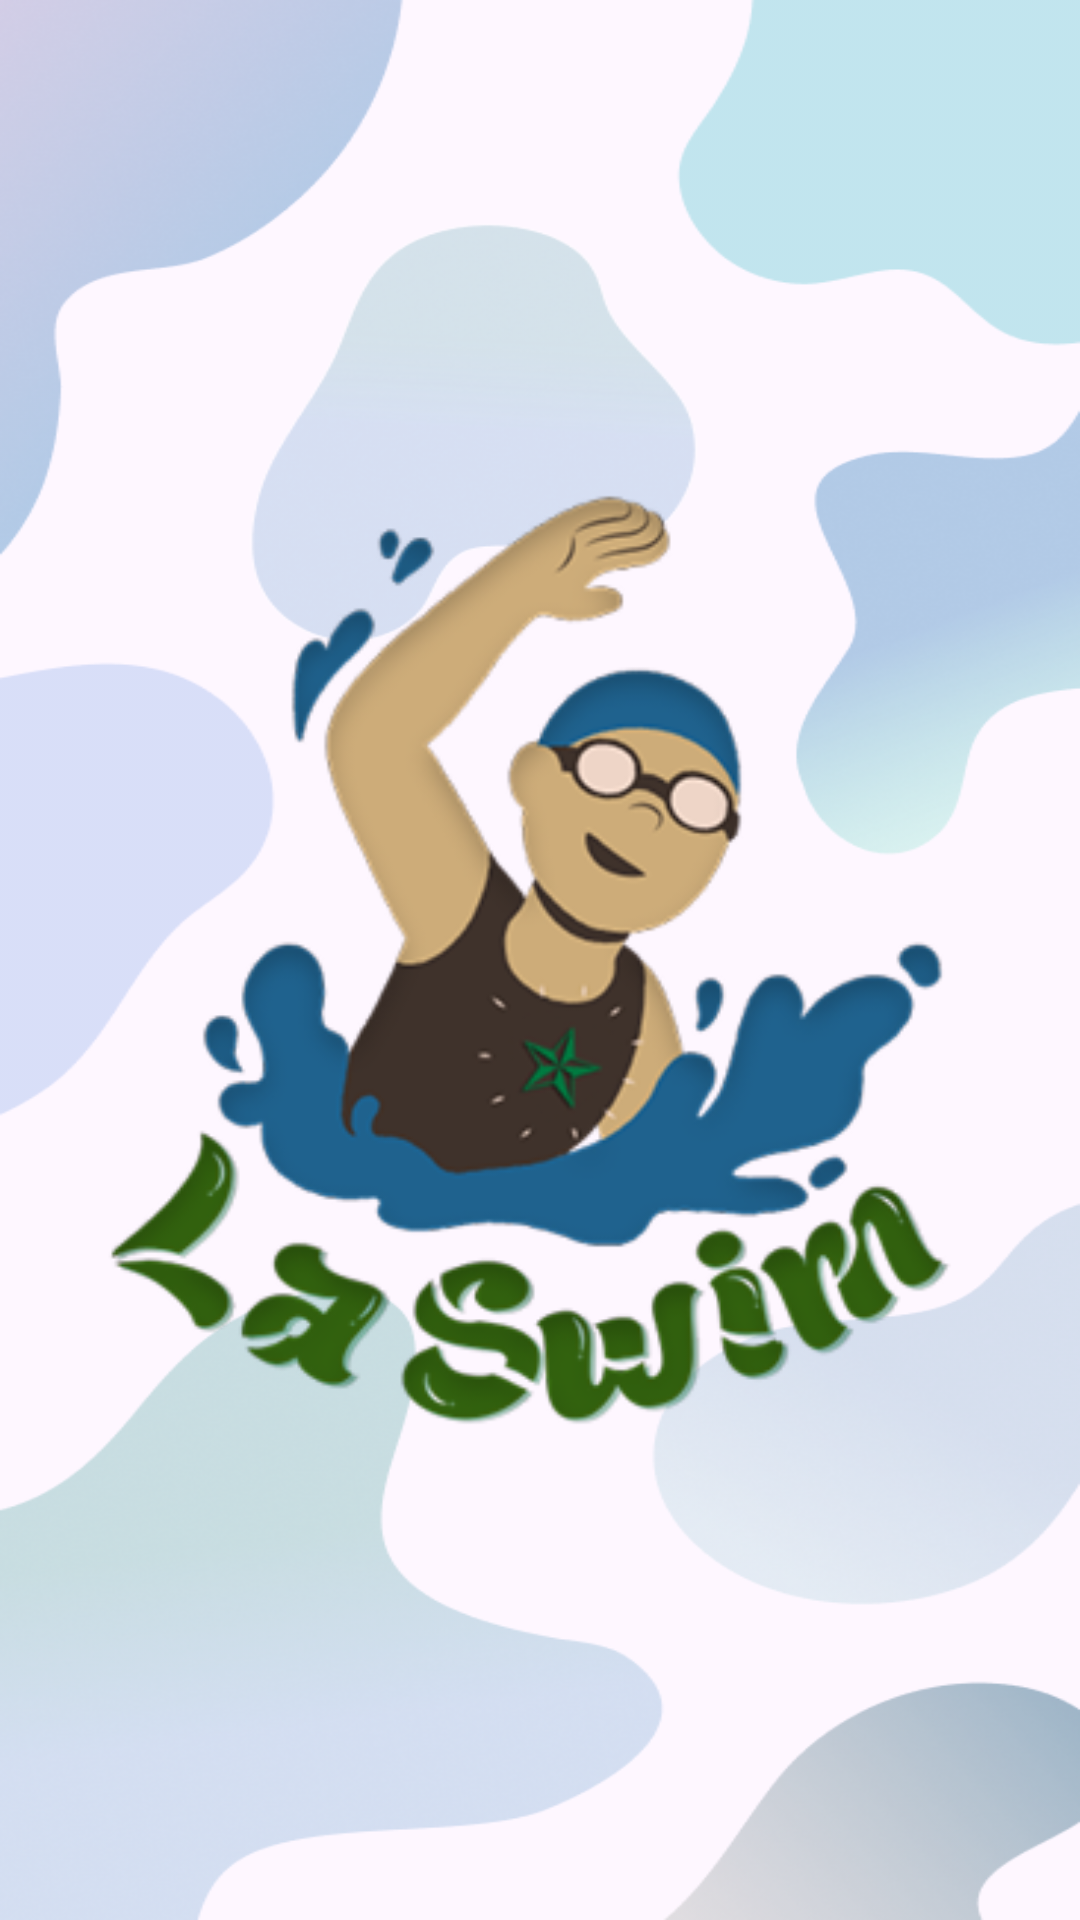

This screen was rendered from an Android layout file. Write that file and the resources it references.
<!-- AndroidManifest.xml: application theme Theme.ThesisApp -->
<!-- res/layout/activity_splash.xml -->
<?xml version="1.0" encoding="utf-8"?>
<FrameLayout xmlns:android="http://schemas.android.com/apk/res/android"
    android:layout_width="match_parent"
    android:layout_height="match_parent">

    
    <ImageView
        android:id="@+id/backgroundImage"
        android:layout_width="match_parent"
        android:layout_height="match_parent"
        android:scaleType="fitXY"
        android:src="@drawable/splash_background" />

    
    <ImageView
        android:id="@+id/logoImage"
        android:layout_width="wrap_content"
        android:layout_height="wrap_content"
        android:layout_gravity="center"
        android:src="@drawable/logo" />
</FrameLayout>
<!-- resources referenced by this layout -->
<resources>
  <!-- drawable logo: png bitmap (drawable, 70577 bytes) -->
  <!-- drawable splash_background: png bitmap (drawable, 185296 bytes) -->
  <style name="Theme.ThesisApp" parent="Base.Theme.ThesisApp" />
  <style name="Base.Theme.ThesisApp" parent="Theme.Material3.DayNight.NoActionBar">
          
          
      </style>
</resources>
